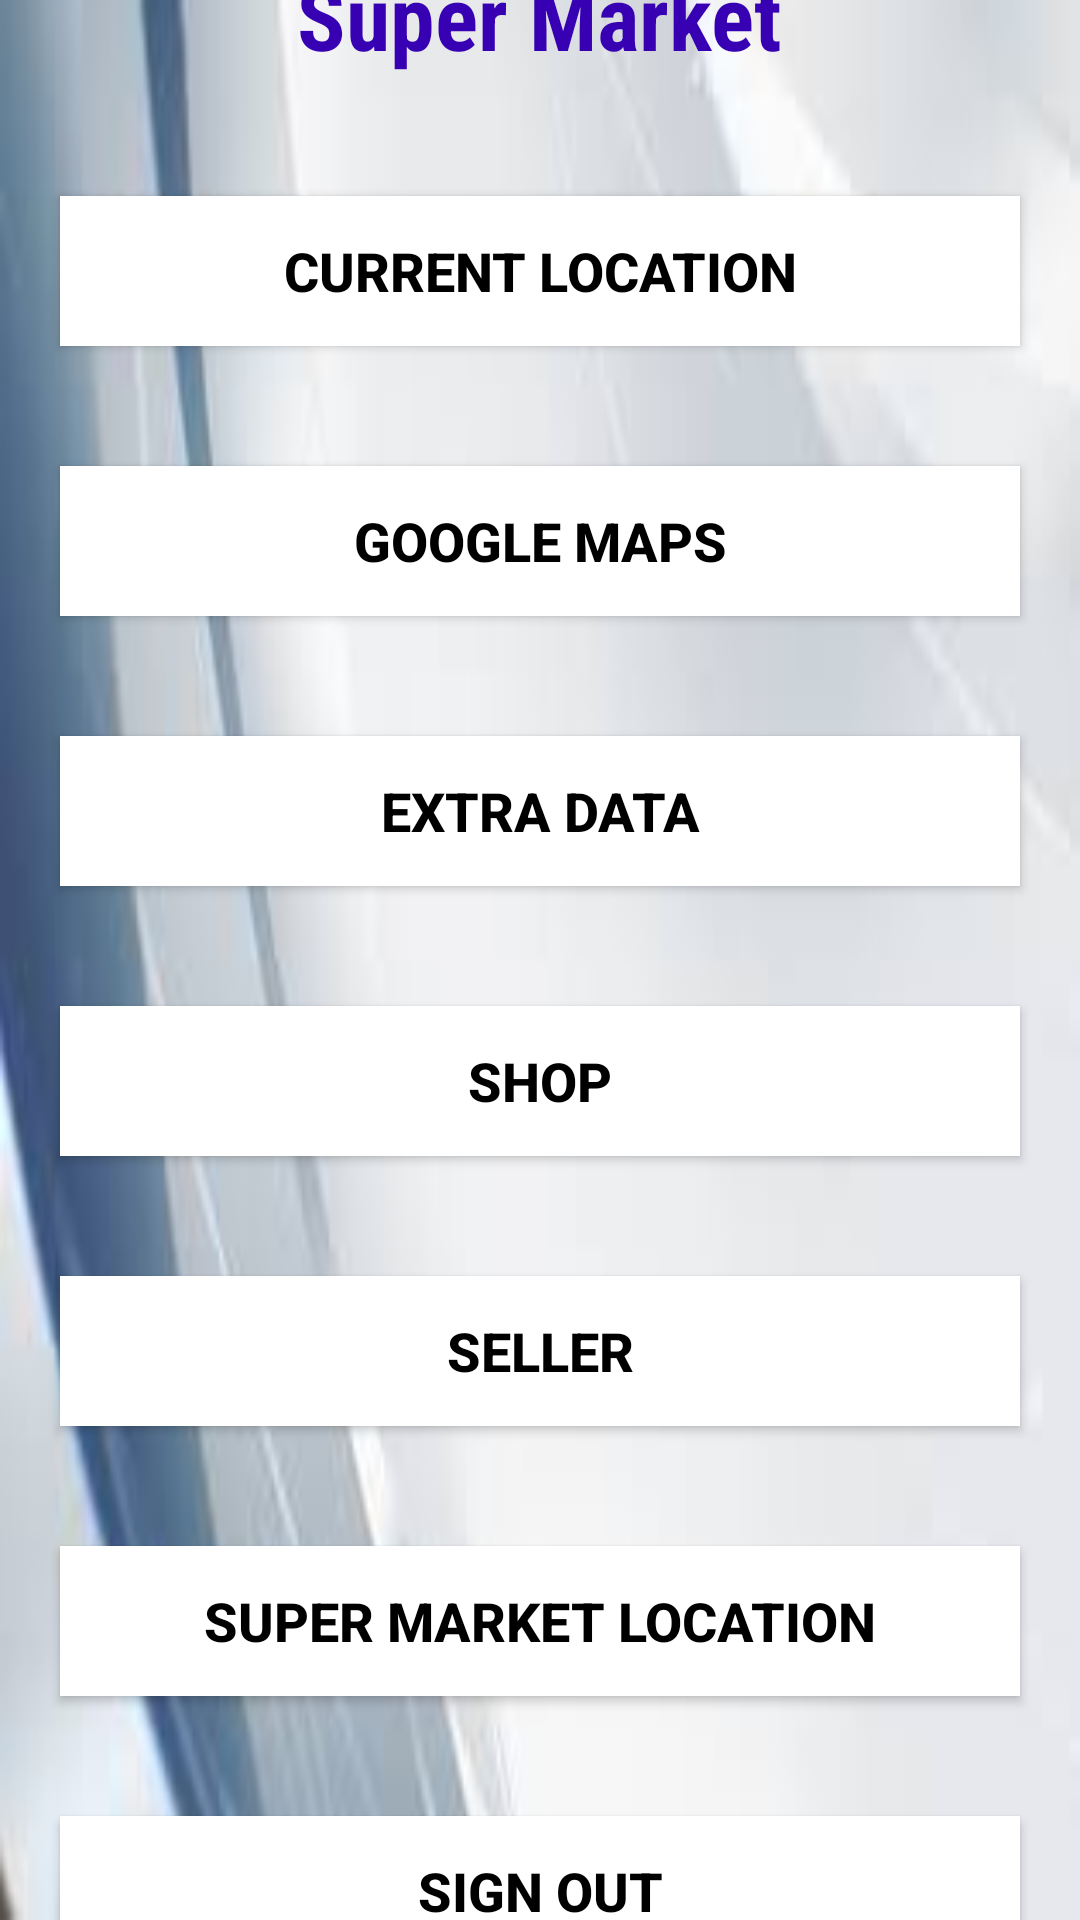

Produce the Android XML layout that renders to this screen, including the resource entries it uses.
<!-- AndroidManifest.xml: application theme Theme.MyApplication -->
<!-- res/layout/activity_main3.xml -->
<?xml version="1.0" encoding="utf-8"?>
<LinearLayout xmlns:android="http://schemas.android.com/apk/res/android"
    xmlns:app="http://schemas.android.com/apk/res-auto"
    xmlns:tools="http://schemas.android.com/tools"
    android:layout_width="match_parent"
    android:layout_height="match_parent"
    android:orientation="vertical"
    android:gravity="center"
    android:background="@drawable/images"
    tools:context=".MainActivity3">

    <TextView
        android:layout_width="wrap_content"
        android:layout_height="wrap_content"
        android:text="Super Market"
        android:fontFamily="sans-serif-condensed"
        android:textColor="@color/purple_700"
        android:textSize="30sp"
        android:textStyle="bold"
        />

    <androidx.appcompat.widget.AppCompatButton
        android:id="@+id/CC"
        android:layout_width="match_parent"
        android:layout_height="50dp"
        android:layout_marginStart="20dp"
        android:layout_marginTop="40dp"
        android:layout_marginEnd="20dp"
        android:background="@color/cardview_light_background"
        android:text = "Current Location"
        android:textColor="@color/black"
        android:textSize="18sp"
        android:textStyle="bold" />
    <androidx.appcompat.widget.AppCompatButton
        android:id="@+id/Maps"
        android:layout_width="match_parent"
        android:layout_height="50dp"
        android:layout_marginStart="20dp"
        android:layout_marginTop="40dp"
        android:layout_marginEnd="20dp"
        android:background="@color/cardview_light_background"
        android:text = "Google Maps"
        android:textColor="@color/black"
        android:textSize="18sp"
        android:textStyle="bold" />
    <androidx.appcompat.widget.AppCompatButton
        android:id="@+id/To"
        android:layout_width="match_parent"
        android:layout_height="50dp"
        android:layout_marginStart="20dp"
        android:layout_marginTop="40dp"
        android:layout_marginEnd="20dp"
        android:background="@color/cardview_light_background"
        android:text="Extra Data"
        android:textColor="@color/black"
        android:textSize="18sp"
        android:textStyle="bold" />
    <androidx.appcompat.widget.AppCompatButton
        android:id="@+id/Buyer1"
        android:layout_width="match_parent"
        android:layout_height="50dp"
        android:layout_marginStart="20dp"
        android:layout_marginTop="40dp"
        android:layout_marginEnd="20dp"
        android:background="@color/cardview_light_background"
        android:text="Shop"
        android:textColor="@color/black"
        android:textSize="18sp"
        android:textStyle="bold" />
    <androidx.appcompat.widget.AppCompatButton
        android:id="@+id/seller"
        android:layout_width="match_parent"
        android:layout_height="50dp"
        android:layout_marginStart="20dp"
        android:layout_marginTop="40dp"
        android:layout_marginEnd="20dp"
        android:background="@color/cardview_light_background"
        android:text="Seller"
        android:textColor="@color/black"
        android:textSize="18sp"
        android:textStyle="bold" />

    <androidx.appcompat.widget.AppCompatButton
        android:id="@+id/SuperMarketLocationbtn"
        android:layout_width="match_parent"
        android:layout_height="50dp"
        android:layout_marginStart="20dp"
        android:layout_marginTop="40dp"
        android:layout_marginEnd="20dp"
        android:background="@color/cardview_light_background"
        android:text="Super Market Location"
        android:textColor="@color/black"
        android:textSize="18sp"
        android:textStyle="bold" />

    <androidx.appcompat.widget.AppCompatButton
        android:id="@+id/signout"
        android:layout_width="match_parent"
        android:layout_height="50dp"
        android:layout_marginStart="20dp"
        android:layout_marginTop="40dp"
        android:layout_marginEnd="20dp"
        android:background="@color/cardview_light_background"
        android:text="Sign out"
        android:textColor="@color/black"
        android:textSize="18sp"
        android:textStyle="bold" />
</LinearLayout>
<!-- resources referenced by this layout -->
<resources>
  <!-- drawable images: jpg bitmap (drawable-v24, 3100 bytes) -->
  <style name="Theme.MyApplication" parent="Theme.MaterialComponents.DayNight.DarkActionBar">
          
          <item name="colorPrimary">@color/purple_500</item>
          <item name="colorPrimaryVariant">@color/purple_700</item>
          <item name="colorOnPrimary">@color/white</item>
          
          <item name="colorSecondary">@color/teal_200</item>
          <item name="colorSecondaryVariant">@color/teal_700</item>
          <item name="colorOnSecondary">@color/black</item>
          
          <item name="android:statusBarColor">?attr/colorPrimaryVariant</item>
          
      </style>
  <!-- not gathered from this repository: default colours our renderer supplied (Android Studio template values) -->
  <color name="purple_500">#FF6200EE</color>
  <color name="purple_700">#FF3700B3</color>
  <color name="teal_200">#FF03DAC5</color>
  <color name="teal_700">#FF018786</color>
  <color name="black">#FF000000</color>
  <color name="white">#FFFFFFFF</color>
</resources>
